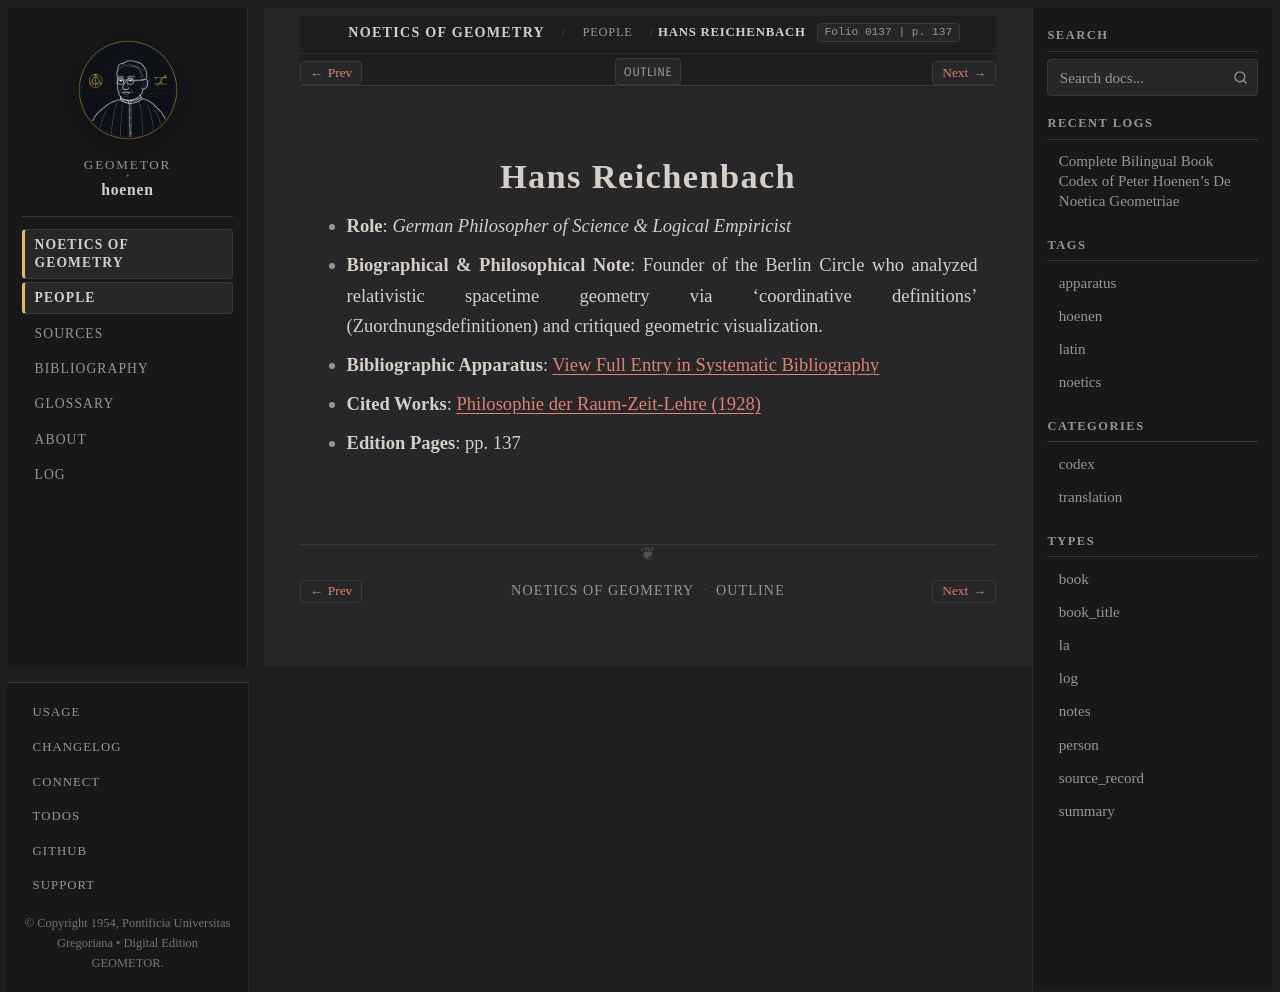

repository: geometor/hoenen · page: de_noetica_geometriae/people/reichenbach.html · generator: sphinx

:type: person
:layout: book
:death_year: 1953
:death_label: 1953
:lifespan: 1891 – 1953
:excerpt: Role: German Philosopher of Science & Logical Empiricist*
:folio: 0137
:page: 137

.. _person-reichenbach:

Hans Reichenbach
================

* **Role**: *German Philosopher of Science & Logical Empiricist*
* **Biographical & Philosophical Note**: Founder of the Berlin Circle who analyzed relativistic spacetime geometry via 'coordinative definitions' (Zuordnungsdefinitionen) and critiqued geometric visualization.
* **Bibliographic Apparatus**: :ref:`View Full Entry in Systematic Bibliography <bib-reichenbach-hans>`
* **Cited Works**: `Philosophie der Raum-Zeit-Lehre (1928) <bibliography.html#work-reichenbach-1928>`__
* **Edition Pages**: pp. 137
